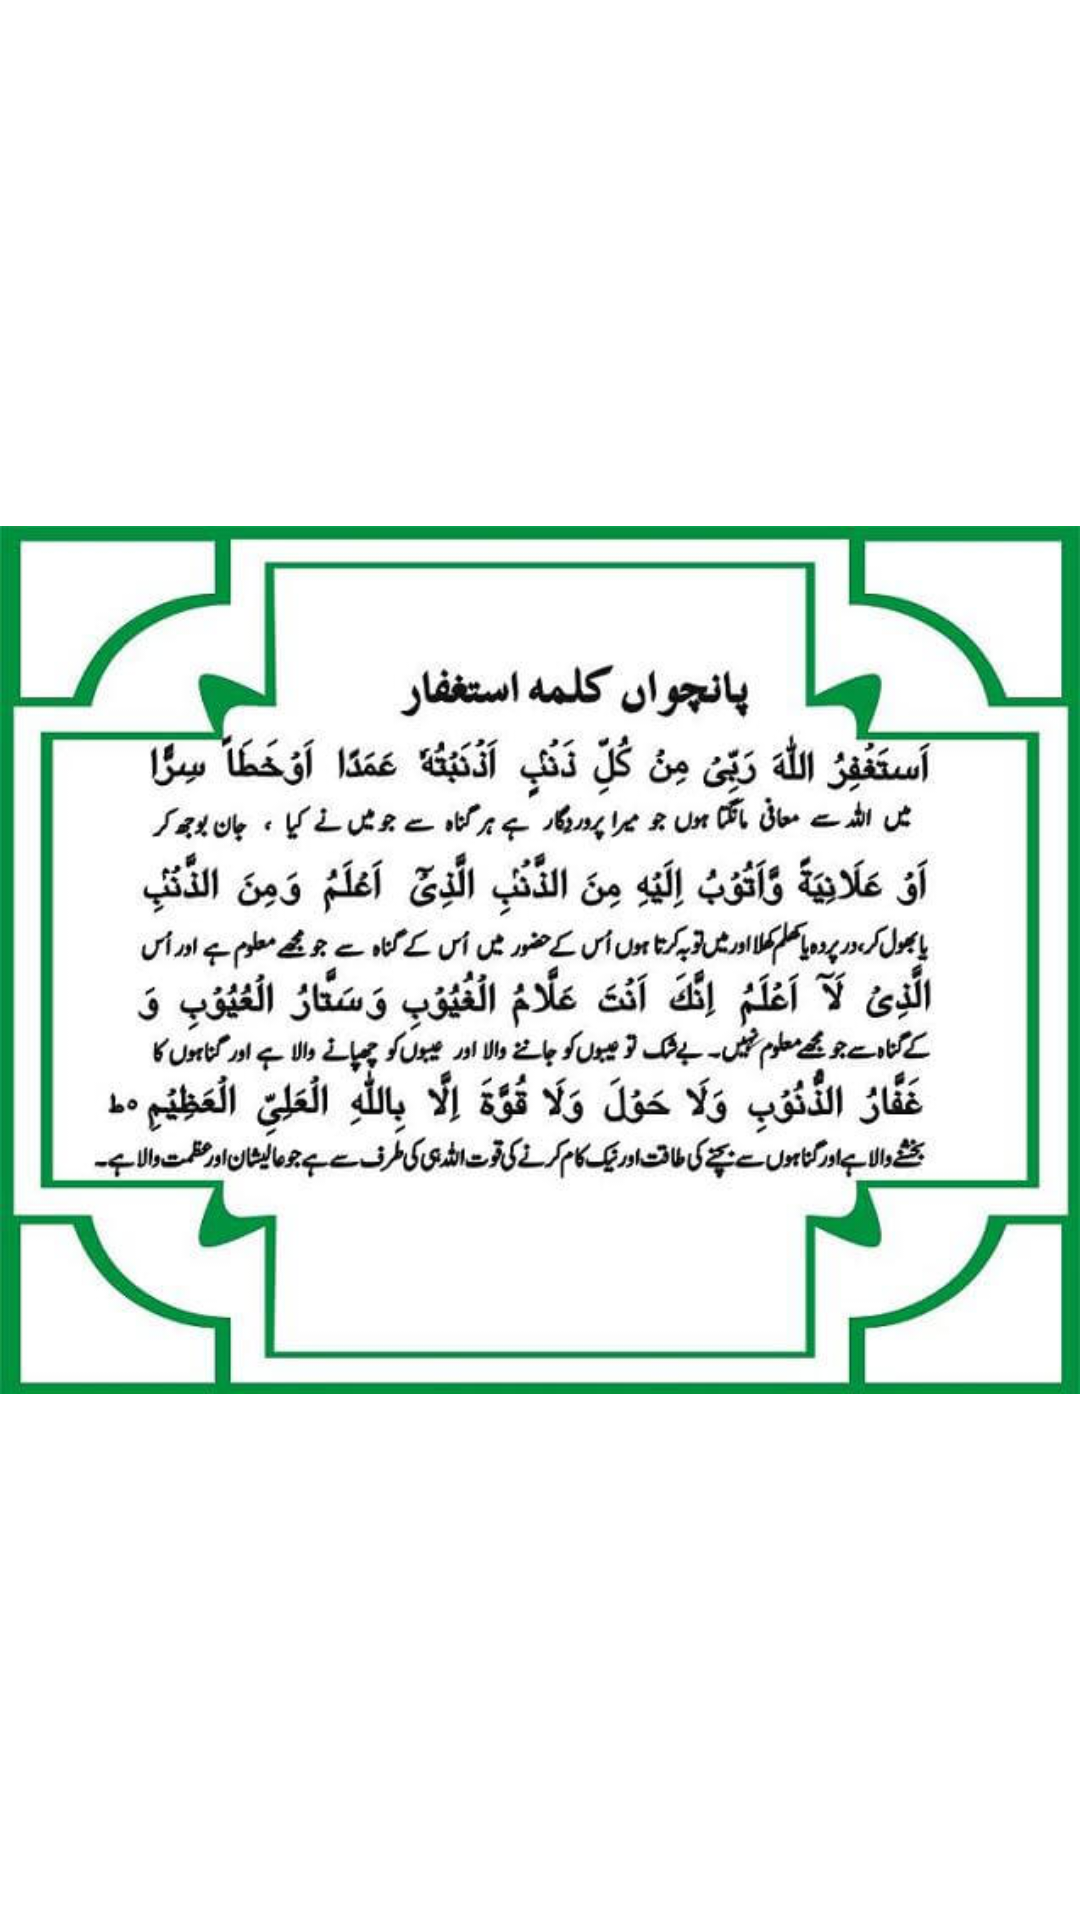

Write the Android layout XML for this screen, with the resource values it uses.
<!-- AndroidManifest.xml: application theme Theme.SixKalma -->
<!-- res/layout/fragment_fifth_kalma.xml -->
<?xml version="1.0" encoding="utf-8"?>
<FrameLayout xmlns:android="http://schemas.android.com/apk/res/android"
    xmlns:tools="http://schemas.android.com/tools"
    android:layout_width="match_parent"
    android:layout_height="match_parent"
    tools:context=".FifthKalmaFragment">

    
    <ImageView
        android:layout_width="match_parent"
        android:layout_height="wrap_content"
        android:layout_gravity="center"
        android:src="@drawable/kalma5"/>

</FrameLayout>
<!-- resources referenced by this layout -->
<resources>
  <!-- drawable kalma5: jpg bitmap (drawable, 56414 bytes) -->
  <style name="Theme.SixKalma" parent="Theme.MaterialComponents.DayNight.DarkActionBar">
          
          <item name="colorPrimary">@color/greenPrimary</item>
          <item name="colorPrimaryVariant">@color/greenPrimaryDark</item>
          <item name="colorOnPrimary">@color/white</item>
          
          <item name="colorSecondary">@color/teal_200</item>
          <item name="colorSecondaryVariant">@color/teal_700</item>
          <item name="colorOnSecondary">@color/black</item>
          
          <item name="android:statusBarColor" tools:targetApi="l">?attr/colorPrimaryVariant</item>
          
      </style>
  <color name="greenPrimary">#4CAF50</color>
  <color name="greenPrimaryDark">#388E3C</color>
  <color name="white">#FFFFFFFF</color>
  <color name="teal_200">#FF03DAC5</color>
  <color name="teal_700">#FF018786</color>
  <color name="black">#FF000000</color>
</resources>
